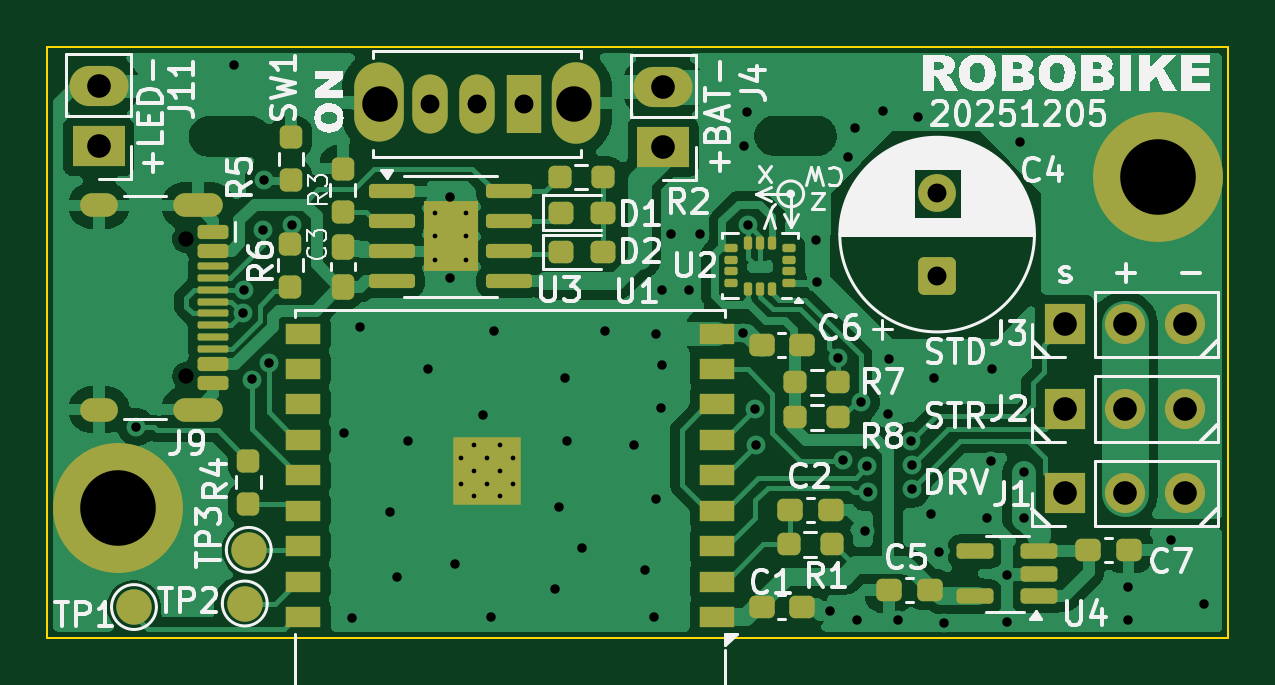
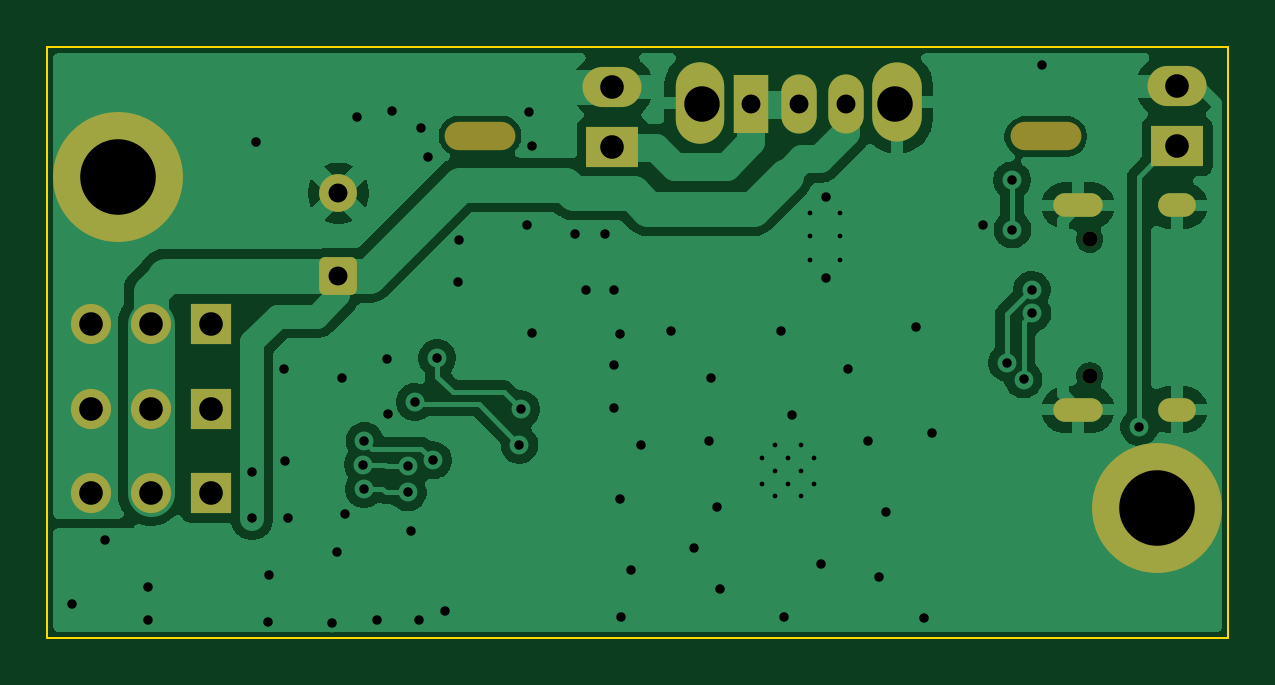
Circuit board: 9 layer files. Board 50.0 x 25.0 mm.
- bottom_copper: ROBOBIKE05_PCBA-CuBottom.gbr (55845 bytes)
- top_copper: ROBOBIKE05_PCBA-CuTop.gbr (92311 bytes)
- outline: ROBOBIKE05_PCBA-EdgeCuts.gbr (617 bytes)
- bottom_mask: ROBOBIKE05_PCBA-MaskBottom.gbr (2644 bytes)
- top_mask: ROBOBIKE05_PCBA-MaskTop.gbr (7138 bytes)
- drill: ROBOBIKE05_PCBA-NPTH.drl (527 bytes)
- drill: ROBOBIKE05_PCBA-PTH.drl (2798 bytes)
- bottom_silk: ROBOBIKE05_PCBA-SilkBottom.gbr (2654 bytes)
- top_silk: ROBOBIKE05_PCBA-SilkTop.gbr (84640 bytes)

=== bottom_copper: ROBOBIKE05_PCBA-CuBottom.gbr (55845 bytes, source omitted) ===
=== top_copper: ROBOBIKE05_PCBA-CuTop.gbr (92311 bytes, source omitted) ===
=== outline: ROBOBIKE05_PCBA-EdgeCuts.gbr ===
%TF.GenerationSoftware,KiCad,Pcbnew,9.0.6*%
%TF.CreationDate,2025-12-07T19:06:17+09:00*%
%TF.ProjectId,ROBOBIKE05_PCBA,524f424f-4249-44b4-9530-355f50434241,20250802*%
%TF.SameCoordinates,Original*%
%TF.FileFunction,Profile,NP*%
%FSLAX46Y46*%
G04 Gerber Fmt 4.6, Leading zero omitted, Abs format (unit mm)*
G04 Created by KiCad (PCBNEW 9.0.6) date 2025-12-07 19:06:17*
%MOMM*%
%LPD*%
G01*
G04 APERTURE LIST*
%TA.AperFunction,Profile*%
%ADD10C,0.100000*%
%TD*%
G04 APERTURE END LIST*
D10*
X40000000Y-100000000D02*
X90000000Y-100000000D01*
X90000000Y-125000000D01*
X40000000Y-125000000D01*
X40000000Y-100000000D01*
M02*

=== bottom_mask: ROBOBIKE05_PCBA-MaskBottom.gbr (2644 bytes, source withheld) ===
=== top_mask: ROBOBIKE05_PCBA-MaskTop.gbr (7138 bytes, source omitted) ===
=== drill: ROBOBIKE05_PCBA-NPTH.drl ===
M48
; DRILL file {KiCad 9.0.6} date 2025-12-07T19:06:17+0900
; FORMAT={-:-/ absolute / inch / decimal}
; #@! TF.CreationDate,2025-12-07T19:06:17+09:00
; #@! TF.GenerationSoftware,Kicad,Pcbnew,9.0.6
; #@! TF.FileFunction,NonPlated,1,2,NPTH
FMAT,2
INCH
; #@! TA.AperFunction,NonPlated,NPTH,ComponentDrill
T1C0.0256
; #@! TA.AperFunction,NonPlated,NPTH,ComponentDrill
T2C0.0472
%
G90
G05
T1
X1.8057Y-4.2571
X1.8057Y-4.4846
T2
G00X1.8437Y-4.0858
M15
G01X1.9146Y-4.0858
M16
G05
G00X2.7866Y-4.0846
M15
G01X2.8575Y-4.0846
M16
G05
M30

=== drill: ROBOBIKE05_PCBA-PTH.drl ===
M48
; DRILL file {KiCad 9.0.6} date 2025-12-07T19:06:17+0900
; FORMAT={-:-/ absolute / inch / decimal}
; #@! TF.CreationDate,2025-12-07T19:06:17+09:00
; #@! TF.GenerationSoftware,Kicad,Pcbnew,9.0.6
; #@! TF.FileFunction,Plated,1,2,PTH
FMAT,2
INCH
; #@! TA.AperFunction,Plated,PTH,ComponentDrill
T1C0.0079
; #@! TA.AperFunction,Plated,PTH,ViaDrill
T2C0.0157
; #@! TA.AperFunction,Plated,PTH,ComponentDrill
T3C0.0236
; #@! TA.AperFunction,Plated,PTH,ComponentDrill
T4C0.0315
; #@! TA.AperFunction,Plated,PTH,ComponentDrill
T5C0.0394
; #@! TA.AperFunction,Plated,PTH,ComponentDrill
T6C0.0591
; #@! TA.AperFunction,Plated,PTH,ComponentDrill
T7C0.1260
%
G90
G05
T1
X2.2213Y-4.213
X2.2213Y-4.2524
X2.2213Y-4.2917
X2.265Y-4.6209
X2.265Y-4.6642
X2.2724Y-4.213
X2.2724Y-4.2524
X2.2724Y-4.2917
X2.2866Y-4.5992
X2.2866Y-4.6425
X2.2866Y-4.6858
X2.3083Y-4.6209
X2.3083Y-4.6642
X2.3299Y-4.5992
X2.3299Y-4.6425
X2.3299Y-4.6858
X2.3516Y-4.6209
X2.3516Y-4.6642
T2
X1.7232Y-4.5701
X1.8858Y-3.9665
X1.9012Y-4.3807
X1.9024Y-4.3413
X1.9161Y-4.4908
X1.9346Y-4.2409
X1.9354Y-4.1591
X1.9438Y-4.4629
X1.9831Y-4.2331
X2.0689Y-4.5795
X2.0827Y-4.8886
X2.0957Y-4.4039
X2.1461Y-4.7118
X2.1575Y-4.8197
X2.1752Y-4.5933
X2.2087Y-4.4732
X2.2461Y-4.1874
X2.2461Y-4.3209
X2.2539Y-4.798
X2.3012Y-4.5492
X2.315Y-4.8866
X2.3201Y-4.4098
X2.4213Y-4.8394
X2.4272Y-4.7035
X2.4374Y-4.4886
X2.4409Y-4.5933
X2.4657Y-4.7724
X2.5039Y-4.4094
X2.5531Y-4.5992
X2.5709Y-4.8079
X2.5866Y-4.8866
X2.5886Y-4.6898
X2.589Y-4.4142
X2.5984Y-4.5378
X2.5988Y-4.4673
X2.5992Y-4.3413
X2.6138Y-4.2476
X2.6449Y-4.3421
X2.663Y-4.2476
X2.735Y-4.413
X2.7358Y-4.102
X2.7406Y-4.0449
X2.7433Y-4.2339
X2.7539Y-4.5406
X2.7563Y-4.5996
X2.8563Y-4.2591
X2.8579Y-4.328
X2.8795Y-4.8768
X2.8933Y-4.4547
X2.9004Y-4.6256
X2.9094Y-4.1197
X2.9209Y-4.0713
X2.924Y-4.8921
X2.9303Y-4.5283
X2.9374Y-4.7441
X2.9413Y-4.6358
X2.9425Y-4.6791
X2.9685Y-4.0437
X2.9752Y-4.5488
X2.9772Y-4.4575
X2.9933Y-4.8921
X3.0146Y-4.5933
X3.0154Y-4.6736
X3.0167Y-4.6326
X3.0268Y-4.0539
X3.0472Y-4.7157
X3.0528Y-4.4878
X3.0602Y-4.7787
X3.0693Y-4.8969
X3.1413Y-4.7224
X3.1469Y-4.626
X3.1492Y-4.4732
X3.1736Y-4.8161
X3.1748Y-4.8957
X3.1961Y-4.0957
X3.2024Y-4.6453
X3.2024Y-4.7217
X3.3752Y-4.837
X3.376Y-4.8913
X3.4469Y-4.7575
X3.5024Y-4.8642
T4
X2.2122Y-4.0315
X2.2909Y-4.0315
X2.3697Y-4.0315
X3.0579Y-4.1804
X3.0579Y-4.3182
T5
X1.6602Y-4.0024
X1.6602Y-4.1024
X2.6012Y-4.0035
X2.6012Y-4.1035
X3.2709Y-4.3988
X3.2709Y-4.5402
X3.2709Y-4.6803
X3.3709Y-4.3988
X3.3709Y-4.5402
X3.3709Y-4.6803
X3.4709Y-4.3988
X3.4709Y-4.5402
X3.4709Y-4.6803
T6
X2.1295Y-4.0315
X2.4524Y-4.0315
T7
X1.6929Y-4.7047
X3.4252Y-4.1535
T3
G00X1.6726Y-4.2008
M15
G01X1.649Y-4.2008
M16
G05
G00X1.6726Y-4.5409
M15
G01X1.649Y-4.5409
M16
G05
G00X1.847Y-4.2008
M15
G01X1.8037Y-4.2008
M16
G05
G00X1.847Y-4.5409
M15
G01X1.8037Y-4.5409
M16
G05
M30

=== bottom_silk: ROBOBIKE05_PCBA-SilkBottom.gbr (2654 bytes, source withheld) ===
=== top_silk: ROBOBIKE05_PCBA-SilkTop.gbr (84640 bytes, source omitted) ===
